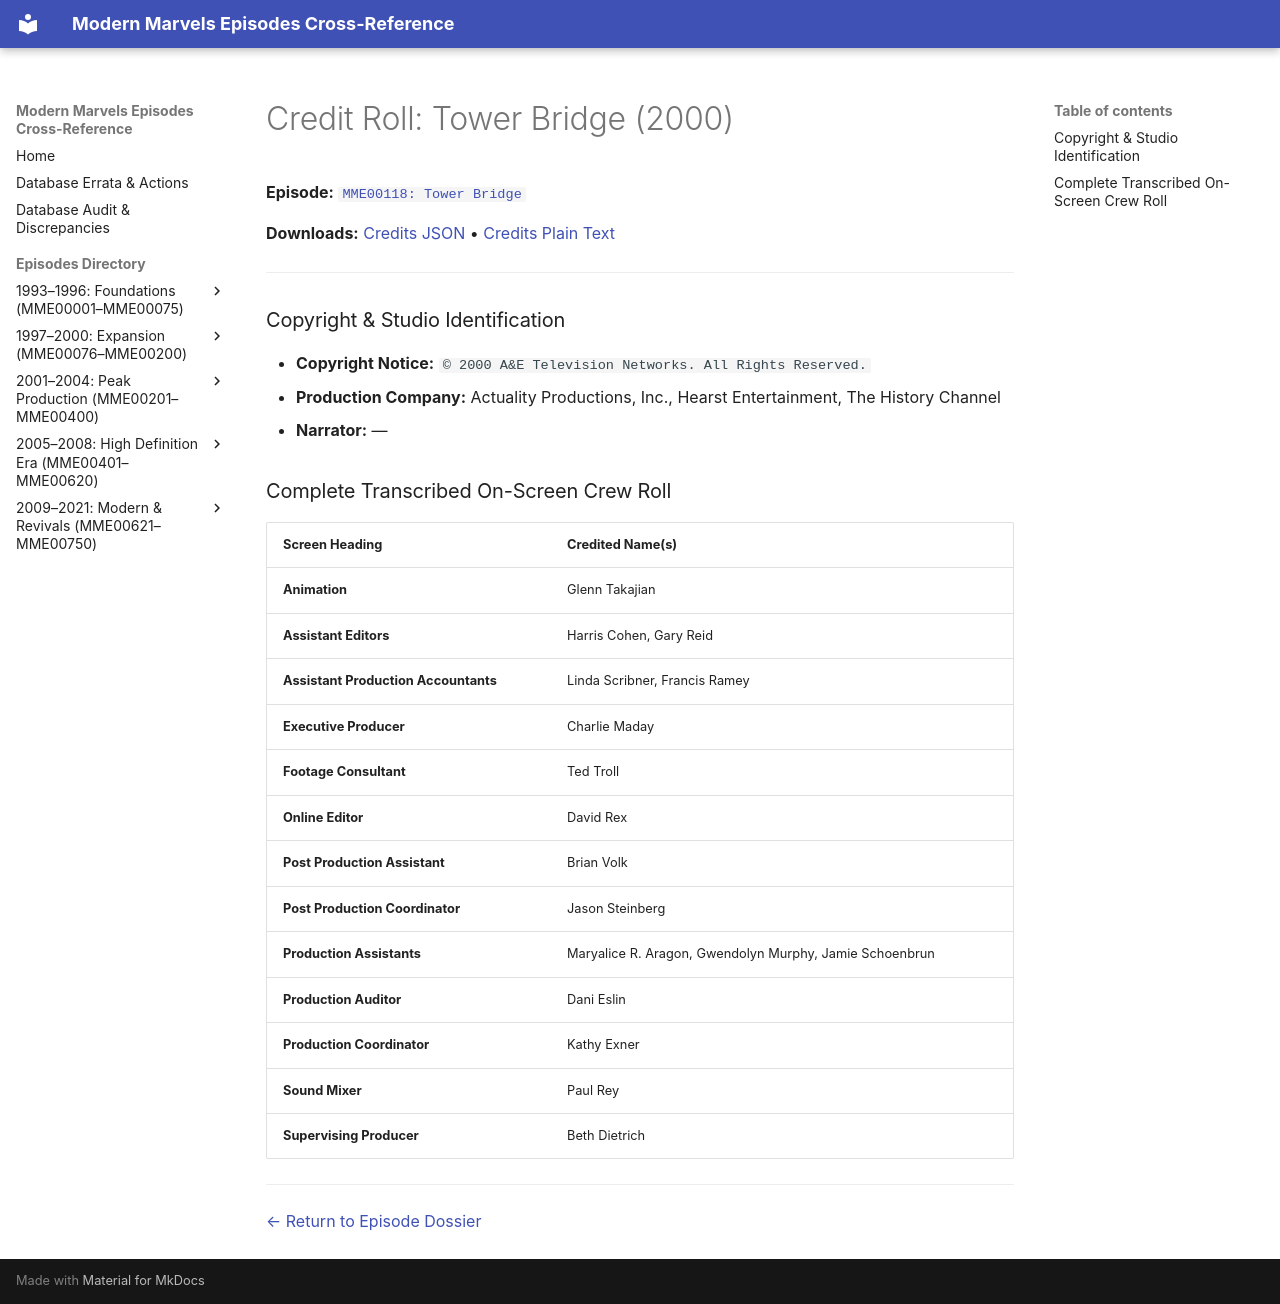

repository: ModernMarvelsFan/ModernMarvels · page: credits/MME00118-credits/index.html · generator: mkdocs

# Credit Roll: Tower Bridge (2000)
**Episode:** [`MME00118: Tower Bridge`](../episodes/MME00118.md)

**Downloads:** [Credits JSON](json/MME00118-credits.json) • [Credits Plain Text](txt/MME00118-credits.txt)

---

### Copyright & Studio Identification
* **Copyright Notice:** `© 2000 A&E Television Networks. All Rights Reserved.`
* **Production Company:** Actuality Productions, Inc., Hearst Entertainment, The History Channel
* **Narrator:** —

### Complete Transcribed On-Screen Crew Roll

| Screen Heading | Credited Name(s) |
| :--- | :--- |
| **Animation** | Glenn Takajian |
| **Assistant Editors** | Harris Cohen, Gary Reid |
| **Assistant Production Accountants** | Linda Scribner, Francis Ramey |
| **Executive Producer** | Charlie Maday |
| **Footage Consultant** | Ted Troll |
| **Online Editor** | David Rex |
| **Post Production Assistant** | Brian Volk |
| **Post Production Coordinator** | Jason Steinberg |
| **Production Assistants** | Maryalice R. Aragon, Gwendolyn Murphy, Jamie Schoenbrun |
| **Production Auditor** | Dani Eslin |
| **Production Coordinator** | Kathy Exner |
| **Sound Mixer** | Paul Rey |
| **Supervising Producer** | Beth Dietrich |

---
[← Return to Episode Dossier](../episodes/MME00118.md)
